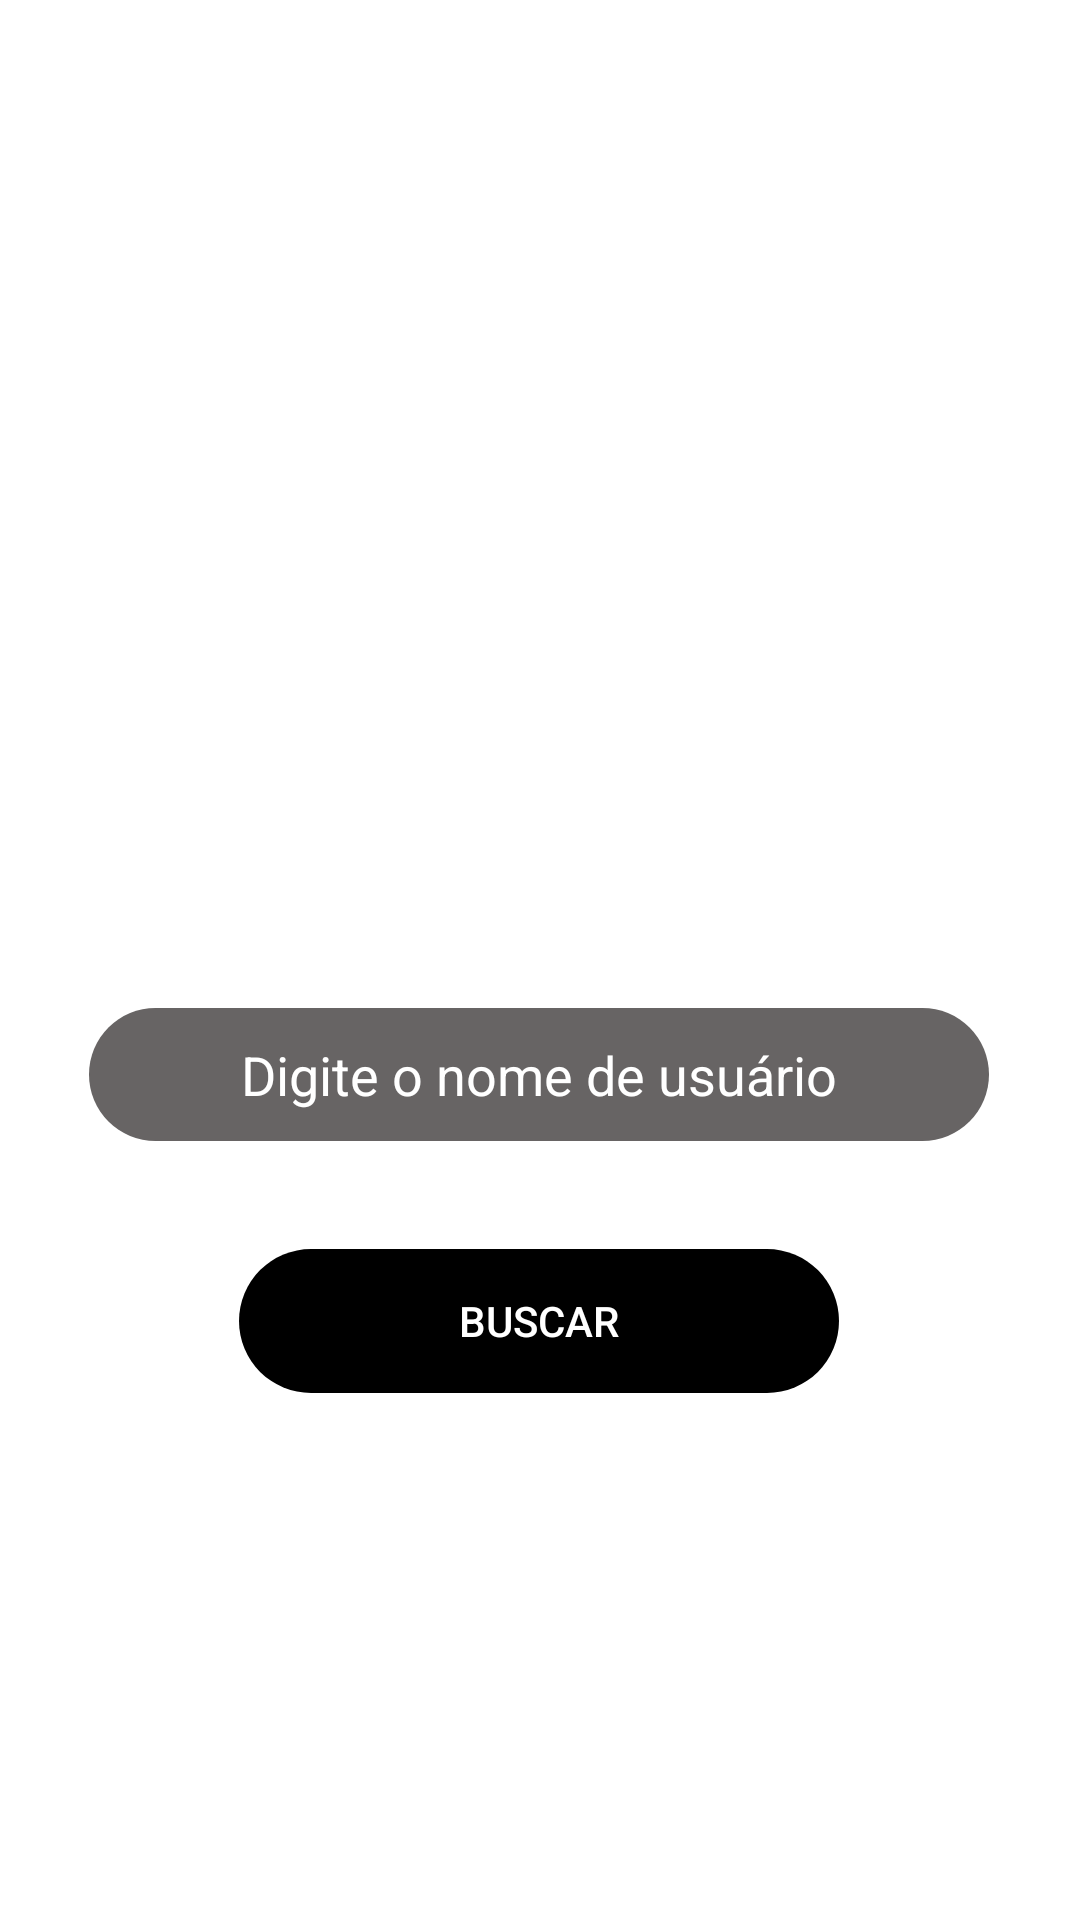

Android layout source for this screen:
<!-- AndroidManifest.xml: application theme Theme.AppGitSearch -->
<!-- res/layout/fragment_search.xml -->
<?xml version="1.0" encoding="utf-8"?>
<androidx.constraintlayout.widget.ConstraintLayout xmlns:android="http://schemas.android.com/apk/res/android"
    xmlns:app="http://schemas.android.com/apk/res-auto"
    xmlns:tools="http://schemas.android.com/tools"
    android:layout_width="match_parent"
    android:layout_height="match_parent"
    tools:context=".view.FragmentSearch">

    <ImageView
        android:id="@+id/imageViewLogoSearch"
        android:layout_width="200dp"
        android:layout_height="200dp"
        android:layout_marginTop="100dp"
        android:src="@drawable/giticon"
        app:layout_constraintEnd_toEndOf="parent"
        app:layout_constraintHorizontal_bias="0.497"
        app:layout_constraintStart_toStartOf="parent"
        app:layout_constraintTop_toTopOf="parent" />

    <EditText
        android:id="@+id/editTextName"
        android:layout_width="300dp"
        android:layout_height="wrap_content"
        android:layout_marginTop="36dp"
        android:hint="Digite o nome de usuário"
        android:textAlignment="center"
        android:background="@drawable/inputs"
        android:textColor="@color/white"
        android:textColorHint="@color/white"
        style="@style/cor_inputs"
        app:layout_constraintEnd_toEndOf="@+id/imageViewLogoSearch"
        app:layout_constraintStart_toStartOf="@+id/imageViewLogoSearch"
        app:layout_constraintTop_toBottomOf="@+id/imageViewLogoSearch" />

    <Button
        android:id="@+id/buttonSearch"
        android:layout_width="200dp"
        android:layout_height="wrap_content"
        android:layout_marginTop="36dp"
        android:text="BUSCAR"
        android:textColor="@color/white"
        android:background="@drawable/inputs"
        style="@style/cor_botao"
        app:layout_constraintEnd_toEndOf="@+id/editTextName"
        app:layout_constraintStart_toStartOf="@+id/editTextName"
        app:layout_constraintTop_toBottomOf="@+id/editTextName" />


</androidx.constraintlayout.widget.ConstraintLayout>
<!-- resources referenced by this layout -->
<resources>
  <color name="white">#FFFFFFFF</color>
  <!-- drawable inputs (drawable) -->
  <?xml version="1.0" encoding="utf-8"?>
  <shape xmlns:android="http://schemas.android.com/apk/res/android"
      android:shape="rectangle">
      <corners android:radius="50dp"/>
      <padding android:top="10dp"
          android:bottom="10dp"
          android:left="10dp"
          android:right="10dp"/>
  </shape>
  <style name="cor_botao">
          <item name="backgroundTint">#FF000000</item>
      </style>
  <style name="cor_inputs">
          <item name="backgroundTint">@color/cinza</item>
      </style>
  <style name="Theme.AppGitSearch" parent="Theme.MaterialComponents.DayNight.NoActionBar">
          
          <item name="colorPrimary">@color/purple_500</item>
          <item name="colorPrimaryVariant">@color/purple_700</item>
          <item name="colorOnPrimary">@color/white</item>
          
          <item name="colorSecondary">@color/teal_200</item>
          <item name="colorSecondaryVariant">@color/teal_700</item>
          <item name="colorOnSecondary">@color/black</item>
          
          <item name="android:statusBarColor">?attr/colorPrimaryVariant</item>
          
      </style>
  <color name="cinza">#676464</color>
  <color name="purple_500">#FF6200EE</color>
  <color name="purple_700">#FF3700B3</color>
  <color name="teal_200">#FF03DAC5</color>
  <color name="teal_700">#FF018786</color>
  <color name="black">#FF000000</color>
</resources>
